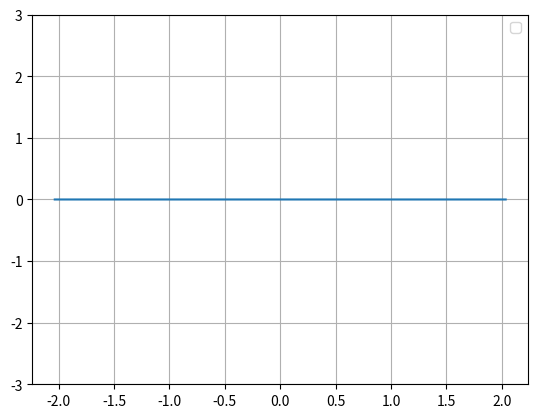

Source code (Python):
import matplotlib.pyplot as plt
import numpy as np

def taylor_exp(x, n):
    sum = 1.0
    prod = 1.0
    for i in range(1, n):
        prod *= 1/i
        sum += np.pow(x, i)*prod
    return sum


x = np.linspace(-3, 3, 100000)
y = np.exp(x)
y_taylor = taylor_exp(x, 1000)

for n in range(2, 5):
    y_n = taylor_exp(x, n)
    #plt.plot(x, y_n, label='n = ' + str(n))

#plt.plot(x, y, label='original')
#plt.plot(x, y_taylor, label='taylor')
plt.plot(x, y - y_taylor)
plt.grid(True)
plt.ylim(-3, 3)
plt.legend()
plt.show()


